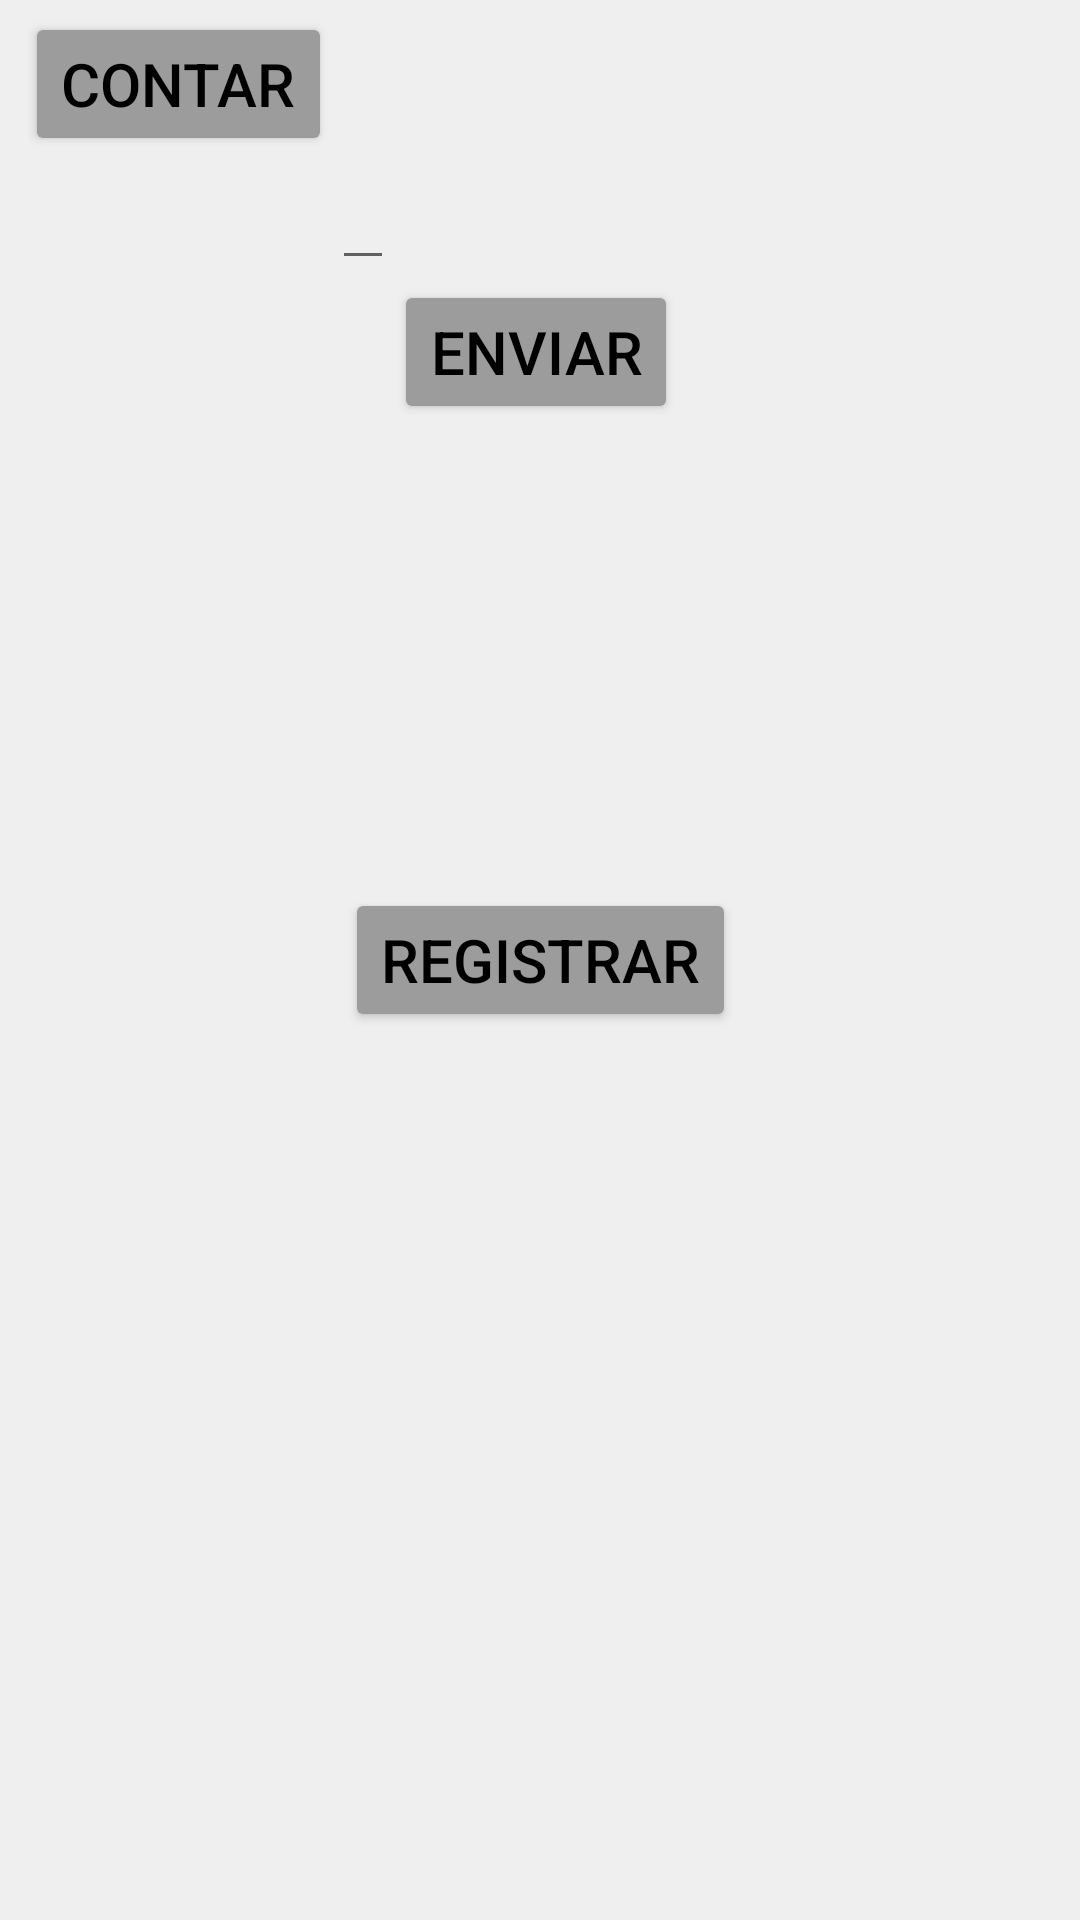

Android layout source for this screen:
<!-- AndroidManifest.xml: application theme Theme.Penide_casanova_examen1t -->
<!-- res/layout/activity_main.xml -->
<?xml version="1.0" encoding="utf-8"?>
<androidx.constraintlayout.widget.ConstraintLayout xmlns:android="http://schemas.android.com/apk/res/android"
    xmlns:app="http://schemas.android.com/apk/res-auto"
    xmlns:tools="http://schemas.android.com/tools"
    android:layout_width="match_parent"
    android:layout_height="match_parent"
    tools:context=".MainActivity"

    android:background="#1111">

    <Button
        android:id="@+id/bcontar"
        style="@style/BOTONES_GRISES"
        android:layout_margin="4dp"
        android:text="CONTAR"
        app:layout_constraintEnd_toEndOf="parent"
        app:layout_constraintHorizontal_bias="0.018"
        app:layout_constraintStart_toStartOf="parent"
        app:layout_constraintTop_toTopOf="parent" />

    <EditText
        android:id="@+id/textocontador"
        android:layout_width="wrap_content"
        android:layout_height="wrap_content"
        android:inputType="text"
        android:text=""
        app:layout_constraintStart_toEndOf="@+id/bcontar"
        app:layout_constraintTop_toBottomOf="@+id/bcontar" />

    <Button
        android:id="@+id/benviar"
        style="@style/BOTONES_GRISES"
        android:text="ENVIAR"
        app:layout_constraintStart_toEndOf="@+id/textocontador"
        app:layout_constraintTop_toBottomOf="@+id/textocontador" />

    <Button
        android:id="@+id/bregistrar"
        android:text="REGISTRAR"
        style="@style/BOTONES_GRISES"
        app:layout_constraintBottom_toBottomOf="parent"
        app:layout_constraintEnd_toEndOf="parent"
        app:layout_constraintStart_toStartOf="parent"
        app:layout_constraintTop_toTopOf="parent" />

</androidx.constraintlayout.widget.ConstraintLayout>
<!-- resources referenced by this layout -->
<resources>
  <style name="BOTONES_GRISES">
          <item name="android:layout_width">wrap_content</item>
          <item name="android:layout_height">wrap_content</item>
          <item name="android:textColor">@color/black</item>
          <item name="android:backgroundTint">#9C9C9C</item>
          <item name="android:textSize">20sp</item>
      </style>
  <style name="Theme.Penide_casanova_examen1t" parent="Theme.MaterialComponents.DayNight.DarkActionBar">
          
          <item name="colorPrimary">#47AF55</item>
          <item name="colorPrimaryVariant">#0E703F</item>
          <item name="colorOnPrimary">@color/white</item>
          
          <item name="colorSecondary">@color/teal_200</item>
          <item name="colorSecondaryVariant">@color/teal_700</item>
          <item name="colorOnSecondary">@color/black</item>
          
          <item name="android:statusBarColor" tools:targetApi="l">?attr/colorPrimaryVariant</item>
          
      </style>
  <!-- not gathered from this repository: default colours our renderer supplied (Android Studio template values) -->
  <color name="teal_200">#FF03DAC5</color>
  <color name="teal_700">#FF018786</color>
  <color name="black">#FF000000</color>
  <color name="white">#FFFFFFFF</color>
</resources>
